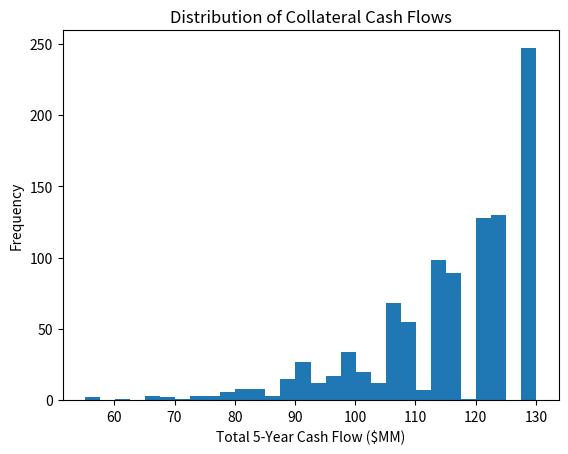
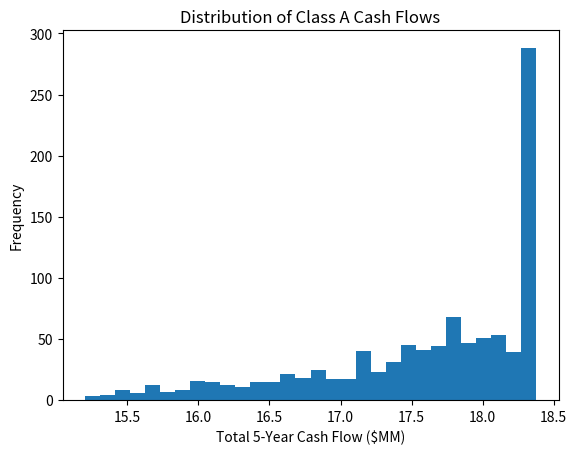
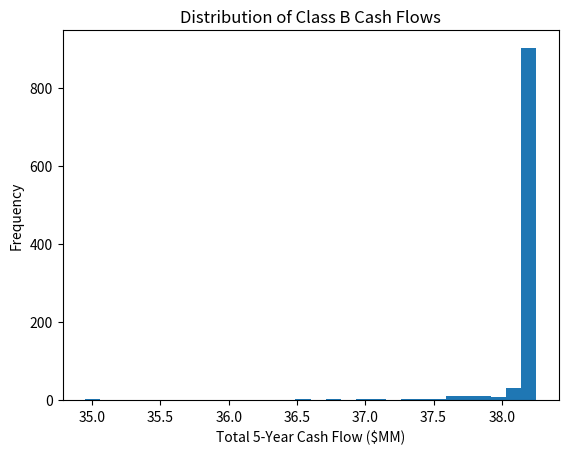
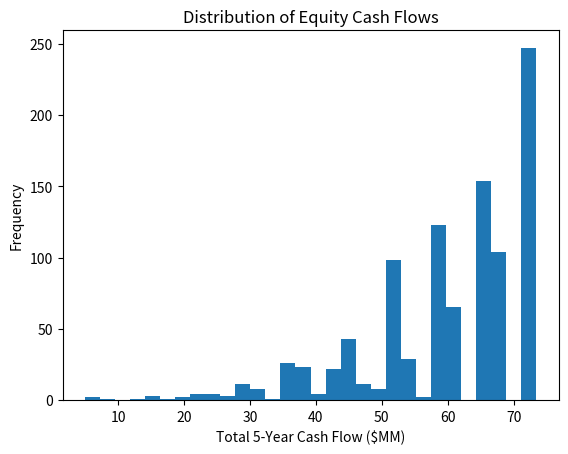
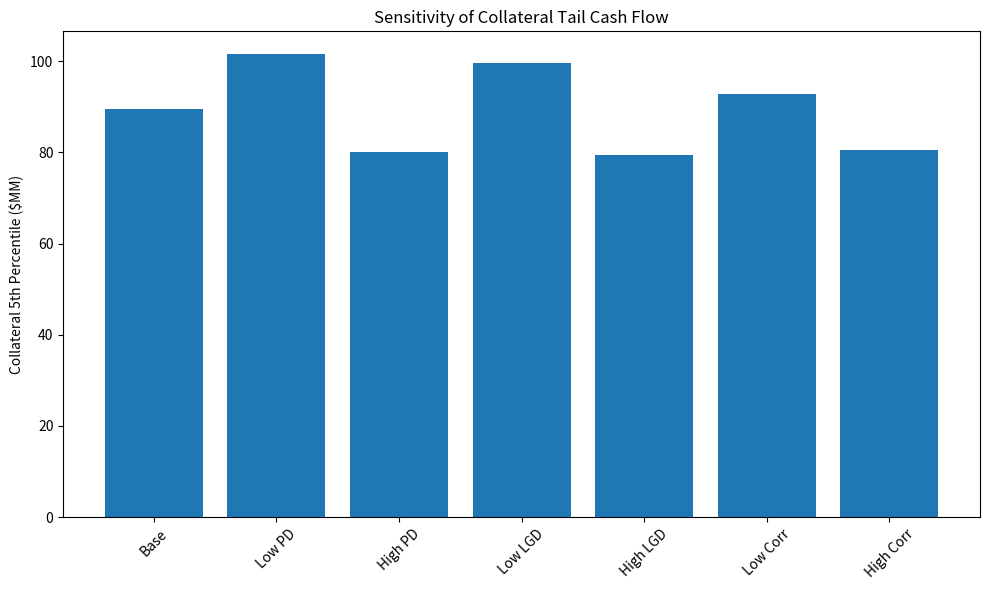
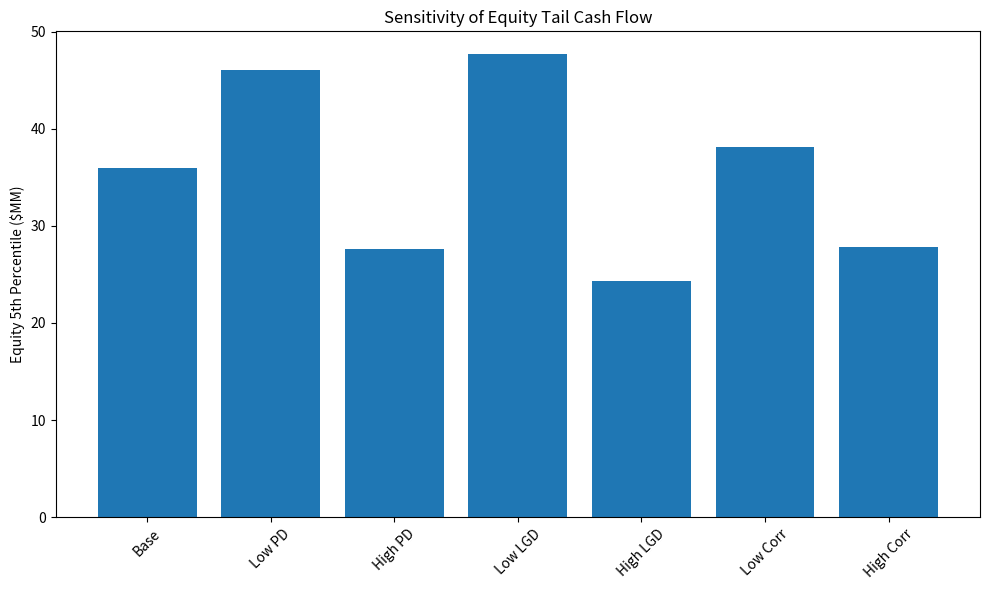
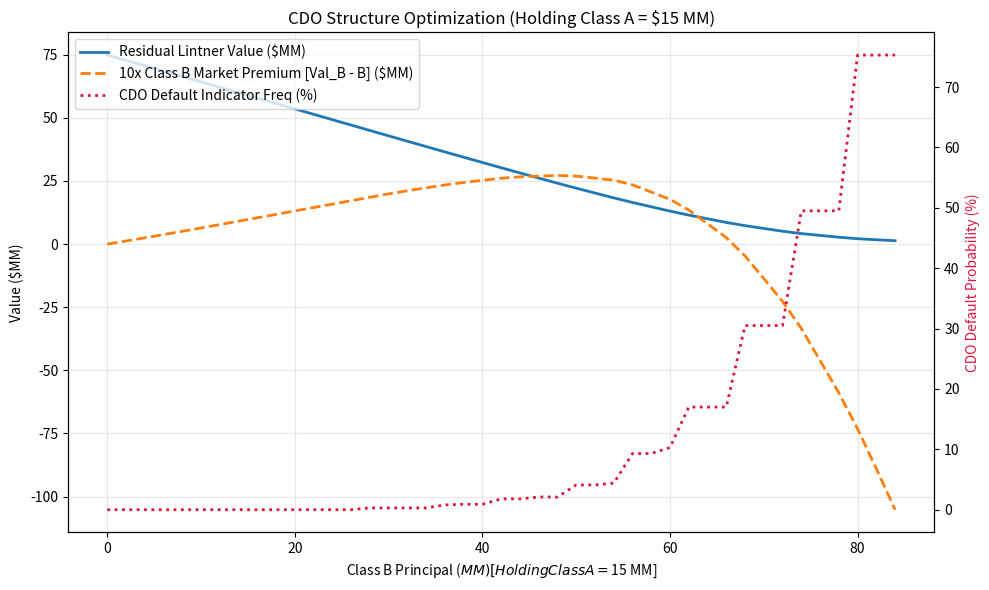

Here is the Python script that generated these plots, in order:
import os
import sys
import numpy as np
import pandas as pd
import matplotlib.pyplot as plt
from scipy.stats import norm

# Force the full table to print
pd.set_option('display.max_columns', None)
pd.set_option('display.width', 1000)

# -----------------------------
# Project Parameters
# -----------------------------

# Simulation Parameters
N_SIM = 1000
N_BONDS = 10

# Timing Parameters
YEARS = 5
QUARTERS_PER_YEAR = 4
N_QUARTERS = YEARS * QUARTERS_PER_YEAR

# Bond collateral characteristics
FACE_VALUE = 10_000_000
COUPON_RATE = 0.06

# Risk parameters
ANNUAL_DEFAULT_PROB = 0.04
LGD = 0.60
RECOVERY_RATE = 1 - LGD

# Correlation models how likely bonds are to default together
DEFAULT_CORRELATION = 0.20

# Part II Step 1 Parameters:
# Class A ($15 MM principal, target rate 4.5%)
CLASS_A_NOTIONAL = 15_000_000
CLASS_A_COUPON = 0.045

# Class B ($30 MM principal, target rate 5.5%)
CLASS_B_NOTIONAL = 30_000_000
CLASS_B_COUPON = 0.055

# Class C (Equity / Residual Tranche gets whatever is left over)
EQUITY_NOTIONAL = (N_BONDS * FACE_VALUE) - CLASS_A_NOTIONAL - CLASS_B_NOTIONAL

# Risk-free interest rate (4% p.a.)
RISK_FREE_RATE = 0.04

# For Reproducibility of random numbers
SEED = 123

# Pre-calculate quarterly coupon payments
quarterly_bond_coupon = FACE_VALUE * COUPON_RATE / QUARTERS_PER_YEAR

quarterly_A_coupon = (
    CLASS_A_NOTIONAL * CLASS_A_COUPON / QUARTERS_PER_YEAR
)

quarterly_B_coupon = (
    CLASS_B_NOTIONAL * CLASS_B_COUPON / QUARTERS_PER_YEAR
)

# print("Bond quarterly coupon:", quarterly_bond_coupon)
# print("Class A quarterly coupon:", quarterly_A_coupon)
# print("Class B quarterly coupon:", quarterly_B_coupon)

# -----------------------------
# Step 2: Correlation Matrix
# -----------------------------

# Create a 10x10 matrix where every pair of bonds has a 0.20 correlation
corr_matrix = np.full(
    (N_BONDS, N_BONDS),
    DEFAULT_CORRELATION
)

# A bond's correlation with itself is exactly 1.0
np.fill_diagonal(corr_matrix, 1.0)

# print("\nCorrelation matrix:")
# print(corr_matrix)

# Do Cholesky decomposition
cholesky_matrix = np.linalg.cholesky(corr_matrix)

# print("\nCholesky matrix:")
# print(cholesky_matrix)

# -----------------------------
# Step 3: Generate Random Normals (with Moment Matching for Part II Step 2)
# -----------------------------

np.random.seed(SEED)

# Generate 1,000 sets of 10 independent random numbers from a standard normal distribution
independent_normals_raw = np.random.normal(
    size=(N_SIM, N_BONDS)
)

# Part II Step 2: Match first and second moments (mean = 0, std = 1) of static random numbers
independent_normals = (
    independent_normals_raw - independent_normals_raw.mean(axis=0)
) / independent_normals_raw.std(axis=0, ddof=1)

# print("\nIndependent normals shape:")
# print(independent_normals.shape)

# Multiply the independent normals by the Cholesky matrix to get correlated matrix
correlated_normals = independent_normals @ cholesky_matrix.T

# Re-standardize correlated normals so each bond column has exact sample mean 0 and std 1
correlated_normals = (
    correlated_normals - correlated_normals.mean(axis=0)
) / correlated_normals.std(axis=0, ddof=1)

# print("\nCorrelated normals shape:")
# print(correlated_normals.shape)

# Verify that our simulated correlation matches our 20% target
sample_corr = np.corrcoef(
    correlated_normals,
    rowvar=False
)

# print("\nSample correlation matrix:")
# print(np.round(sample_corr, 2))

# -----------------------------
# Step 4: Convert Normal to Uniform
# -----------------------------

# Convert correlated normals to uniform probabilities from 0 to 1
uniforms = norm.cdf(correlated_normals)

# print("\nUniforms shape:")
# print(uniforms.shape)

# print("\nFirst simulation - uniform values:")
# print(uniforms[0])

# -----------------------------
# Step 5: Convert Uniforms to Default Times
# -----------------------------

# Use the inverse of the exponential distribution CDF to translate the
# uniform probabilities [0, 1] into an actual time-to-default in years.
default_times = (
    np.log(1 - uniforms)
    / np.log(1 - ANNUAL_DEFAULT_PROB)
)

# print("\nDefault times shape:")
# print(default_times.shape)

# print("\nFirst simulation - default times in years:")
# print(np.round(default_times[0], 2))

# -----------------------------
# Step 6: Convert Default Times to Default Quarters
# -----------------------------

# Multiply years by 4 and round up to find the exact quarter a bond defaults.
default_quarters = np.ceil(
    default_times * QUARTERS_PER_YEAR
).astype(int)

# print("\nFirst simulation - default quarters:")
# print(default_quarters[0])

# -----------------------------
# Step 7: Build Bond Cash Flows
# -----------------------------
recovery_amount = FACE_VALUE * RECOVERY_RATE

# 3D arrays to store cash flows: [Simulation Scenario, Bond Number, Quarter]
coupon_cash_flows = np.zeros(
    (N_SIM, N_BONDS, N_QUARTERS)
)

recovery_cash_flows = np.zeros(
    (N_SIM, N_BONDS, N_QUARTERS)
)

principal_cash_flows = np.zeros(
    (N_SIM, N_BONDS, N_QUARTERS)
)

for sim in range(N_SIM):

    for bond in range(N_BONDS):
        # If the bond defaults
        default_q = default_quarters[sim, bond]

        for q in range(1, N_QUARTERS + 1):

            # Bond defaults within the 5-year horizon
            if default_q <= N_QUARTERS:

                if q < default_q:
                    coupon_cash_flows[sim, bond, q - 1] = quarterly_bond_coupon

                elif q == default_q:
                    recovery_cash_flows[sim, bond, q - 1] = recovery_amount

            # Bond survives to maturity
            else:

                if q <= N_QUARTERS:
                    coupon_cash_flows[sim, bond, q - 1] = quarterly_bond_coupon

                if q == N_QUARTERS:
                    principal_cash_flows[sim, bond, q - 1] = FACE_VALUE

# Aggregate the cash flows from all 10 bonds for the whole pool
collateral_interest_cf = coupon_cash_flows.sum(axis=1)

collateral_recovery_cf = recovery_cash_flows.sum(axis=1)

collateral_principal_cf = principal_cash_flows.sum(axis=1)

# This is the total cash coming in to the CDO every quarter
total_collateral_cf = (
    collateral_interest_cf
    + collateral_recovery_cf
    + collateral_principal_cf
)

# print("\nCase 1 - Interest CF:")
# print(collateral_interest_cf[0])

# print("\nCase 1 - Recovery CF:")
# print(collateral_recovery_cf[0])

# print("\nCase 1 - Principal CF:")
# print(collateral_principal_cf[0])

# print("\nCase 1 - Total CF:")
# print(total_collateral_cf[0])

# -----------------------------
# Step 8: CDO Waterfall
# -----------------------------

# Initialize arrays to track what gets paid out to the tranches
class_A_interest_cf = np.zeros((N_SIM, N_QUARTERS))
class_B_interest_cf = np.zeros((N_SIM, N_QUARTERS))

class_A_principal_cf = np.zeros((N_SIM, N_QUARTERS))
class_B_principal_cf = np.zeros((N_SIM, N_QUARTERS))

equity_cf = np.zeros((N_SIM, N_QUARTERS))

# Track the remaining principal balance owed to Class A and B
class_A_balance = np.zeros((N_SIM, N_QUARTERS + 1))
class_B_balance = np.zeros((N_SIM, N_QUARTERS + 1))

# Set initial balances at Quarter 0
class_A_balance[:, 0] = CLASS_A_NOTIONAL
class_B_balance[:, 0] = CLASS_B_NOTIONAL

for sim in range(N_SIM):

    for q in range(N_QUARTERS):

        # Beginning-of-quarter balances
        A_bal = class_A_balance[sim, q]
        B_bal = class_B_balance[sim, q]

        # ---------------------------------
        # 1. Interest Waterfall for A and B
        # ---------------------------------

        available_interest = collateral_interest_cf[sim, q]

        A_interest_due = A_bal * CLASS_A_COUPON / QUARTERS_PER_YEAR
        B_interest_due = B_bal * CLASS_B_COUPON / QUARTERS_PER_YEAR

        A_interest_paid = min(
            available_interest,
            A_interest_due
        )

        remaining_interest = available_interest - A_interest_paid

        B_interest_paid = min(
            remaining_interest,
            B_interest_due
        )

        remaining_interest -= B_interest_paid

        # ----------------------------------
        # 2. Principal Waterfall for A and B
        # ----------------------------------

        available_principal = (
            collateral_recovery_cf[sim, q]
            + collateral_principal_cf[sim, q]
        )

        A_principal_paid = min(
            available_principal,
            A_bal
        )

        remaining_principal = (
            available_principal
            - A_principal_paid
        )

        B_principal_paid = min(
            remaining_principal,
            B_bal
        )

        remaining_principal -= B_principal_paid

        # -------------------------
        # 3. Equity Gets Residual
        # -------------------------

        equity_paid = (
            remaining_interest
            + remaining_principal
        )

        # Save cash flows
        class_A_interest_cf[sim, q] = A_interest_paid
        class_B_interest_cf[sim, q] = B_interest_paid

        class_A_principal_cf[sim, q] = A_principal_paid
        class_B_principal_cf[sim, q] = B_principal_paid

        equity_cf[sim, q] = equity_paid

        # Update balances
        class_A_balance[sim, q + 1] = (
            A_bal - A_principal_paid
        )

        class_B_balance[sim, q + 1] = (
            B_bal - B_principal_paid
        )

# Combine interest and principal for total tranche cash flows
class_A_total_cf = (
    class_A_interest_cf
    + class_A_principal_cf
)

class_B_total_cf = (
    class_B_interest_cf
    + class_B_principal_cf
)

# print("\nCase 1 - Class A Total CF:")
# print(class_A_total_cf[0])

# print("\nCase 1 - Class B Total CF:")
# print(class_B_total_cf[0])

# print("\nCase 1 - Equity CF:")
# print(equity_cf[0])

# print("\nCase 1 - Class A Balance:")
# print(class_A_balance[0])

# print("\nCase 1 - Class B Balance:")
# print(class_B_balance[0])

allocated_cf = (
    class_A_total_cf
    + class_B_total_cf
    + equity_cf
)

# print(
#     np.allclose(
#         allocated_cf,
#         total_collateral_cf
#     )
# )

bond_cash_flows = (
    coupon_cash_flows
    + recovery_cash_flows
    + principal_cash_flows
)

def view_case(case_num):
    """
    Display detailed cash flows for one simulation case.
    case_num: 1 to 1000
    """

    if case_num < 1 or case_num > N_SIM:
        raise ValueError("Case number must be between 1 and 1000.")

    idx = case_num - 1

    # -----------------------------
    # 1. Individual Bond Cash Flows
    # -----------------------------

    bond_df = pd.DataFrame(
        bond_cash_flows[idx].T,
        index=[f"Q{i}" for i in range(1, N_QUARTERS + 1)],
        columns=[f"Bond {i}" for i in range(1, N_BONDS + 1)]
    )

    print("\n" + "=" * 100)
    print(f"CASE {case_num}: INDIVIDUAL BOND CASH FLOWS")
    print("=" * 100)

    print(
        bond_df.map(
            lambda x: f"{x:,.0f}"
        )
    )

    # -----------------------------
    # 2. Collateral + CDO Waterfall
    # -----------------------------

    waterfall_df = pd.DataFrame(
        {
            "Collateral Interest": collateral_interest_cf[idx],
            "Recovery": collateral_recovery_cf[idx],
            "Principal": collateral_principal_cf[idx],
            "Total Collateral": total_collateral_cf[idx],
            "Class A": class_A_total_cf[idx],
            "Class B": class_B_total_cf[idx],
            "Equity": equity_cf[idx],
        },
        index=[f"Q{i}" for i in range(1, N_QUARTERS + 1)]
    )

    print("\n" + "=" * 100)
    print(f"CASE {case_num}: CDO WATERFALL")
    print("=" * 100)

    print(
        waterfall_df.map(
            lambda x: f"{x:,.0f}"
        )
    )

# -----------------------------
# Step 9: Statistical Analysis
# -----------------------------

total_cf_collateral = total_collateral_cf.sum(axis=1)
total_cf_A = class_A_total_cf.sum(axis=1)
total_cf_B = class_B_total_cf.sum(axis=1)
total_cf_equity = equity_cf.sum(axis=1)

results_df = pd.DataFrame({
    "Collateral": total_cf_collateral,
    "Class A": total_cf_A,
    "Class B": total_cf_B,
    "Equity": total_cf_equity
})

stats = results_df.describe(
    percentiles=[0.01, 0.05, 0.25, 0.50, 0.75, 0.95, 0.99]
).T

print("\n" + "=" * 100)
print("TASK 3: TOTAL 5-YEAR CASH FLOW STATISTICS ($MM)")
print("=" * 100)

stats_display = stats.copy()

for col in stats_display.columns:
    if col != "count":
        stats_display[col] = stats_display[col] / 1_000_000

print(stats_display.round(2))

# -----------------------------
# True Payment Shortfall Analysis
# -----------------------------

# Interest due each quarter based on beginning balance
A_interest_due = (
    class_A_balance[:, :-1]
    * CLASS_A_COUPON
    / QUARTERS_PER_YEAR
)

B_interest_due = (
    class_B_balance[:, :-1]
    * CLASS_B_COUPON
    / QUARTERS_PER_YEAR
)

# Unpaid interest
A_interest_shortfall = np.maximum(
    A_interest_due - class_A_interest_cf,
    0
)

B_interest_shortfall = np.maximum(
    B_interest_due - class_B_interest_cf,
    0
)

# Probability that any interest payment is missed
prob_A_interest_shortfall = np.mean(
    A_interest_shortfall.sum(axis=1) > 1e-6
)

prob_B_interest_shortfall = np.mean(
    B_interest_shortfall.sum(axis=1) > 1e-6
)

# Principal still unpaid after Q20
prob_A_principal_shortfall = np.mean(
    class_A_balance[:, -1] > 1e-6
)

prob_B_principal_shortfall = np.mean(
    class_B_balance[:, -1] > 1e-6
)

print("\nTrue Payment Shortfall Probabilities")
print("------------------------------------")
print(
    f"Class A interest shortfall: "
    f"{prob_A_interest_shortfall:.2%}"
)
print(
    f"Class B interest shortfall: "
    f"{prob_B_interest_shortfall:.2%}"
)
print(
    f"Class A principal shortfall: "
    f"{prob_A_principal_shortfall:.2%}"
)
print(
    f"Class B principal shortfall: "
    f"{prob_B_principal_shortfall:.2%}"
)

# -----------------------------
# Step 10: Probability Distributions
# -----------------------------
os.makedirs("distributions", exist_ok=True)

plt.figure()

plt.hist(
    total_cf_collateral / 1_000_000,
    bins=30
)

plt.xlabel("Total 5-Year Cash Flow ($MM)")
plt.ylabel("Frequency")
plt.title("Distribution of Collateral Cash Flows")
plt.savefig("distributions/collateral_distribution.png", dpi=300, bbox_inches="tight")
plt.close()

plt.figure()

plt.hist(
    total_cf_A / 1_000_000,
    bins=30
)

plt.xlabel("Total 5-Year Cash Flow ($MM)")
plt.ylabel("Frequency")
plt.title("Distribution of Class A Cash Flows")
plt.savefig("distributions/class_A_distribution.png", dpi=300, bbox_inches="tight")
plt.close()

plt.figure()

plt.hist(
    total_cf_B / 1_000_000,
    bins=30
)

plt.xlabel("Total 5-Year Cash Flow ($MM)")
plt.ylabel("Frequency")
plt.title("Distribution of Class B Cash Flows")
plt.savefig("distributions/class_B_distribution.png", dpi=300, bbox_inches="tight")
plt.close()

plt.figure()

plt.hist(
    total_cf_equity / 1_000_000,
    bins=30
)

plt.xlabel("Total 5-Year Cash Flow ($MM)")
plt.ylabel("Frequency")
plt.title("Distribution of Equity Cash Flows")
plt.savefig("distributions/equity_distribution.png", dpi=300, bbox_inches="tight")
plt.close()

# -----------------------------
# Step 11: Sensitivity Analysis
# -----------------------------

def run_scenario(pd_annual, lgd, rho, seed=123):

    np.random.seed(seed)

    recovery_rate = 1 - lgd
    recovery_amount = FACE_VALUE * recovery_rate

    # Correlation matrix
    corr_matrix = np.full((N_BONDS, N_BONDS), rho)
    np.fill_diagonal(corr_matrix, 1.0)

    L = np.linalg.cholesky(corr_matrix)

    # Independent normals -> moment-matched -> correlated normals
    independent_normals_s = np.random.normal(
        size=(N_SIM, N_BONDS)
    )
    independent_normals_s = (
        independent_normals_s - independent_normals_s.mean(axis=0)
    ) / independent_normals_s.std(axis=0, ddof=1)

    correlated_normals_s = independent_normals_s @ L.T
    correlated_normals_s = (
        correlated_normals_s - correlated_normals_s.mean(axis=0)
    ) / correlated_normals_s.std(axis=0, ddof=1)

    # Normal -> Uniform
    uniforms_s = norm.cdf(correlated_normals_s)

    # Uniform -> default time
    default_times_s = (
        np.log(1 - uniforms_s)
        / np.log(1 - pd_annual)
    )

    default_quarters_s = np.ceil(
        default_times_s * QUARTERS_PER_YEAR
    ).astype(int)

    # Bond cash-flow components
    coupon_cf = np.zeros(
        (N_SIM, N_BONDS, N_QUARTERS)
    )

    recovery_cf = np.zeros(
        (N_SIM, N_BONDS, N_QUARTERS)
    )

    principal_cf = np.zeros(
        (N_SIM, N_BONDS, N_QUARTERS)
    )

    for sim in range(N_SIM):
        for bond in range(N_BONDS):

            dq = default_quarters_s[sim, bond]

            for q in range(1, N_QUARTERS + 1):

                if dq <= N_QUARTERS:

                    if q < dq:
                        coupon_cf[sim, bond, q - 1] = quarterly_bond_coupon

                    elif q == dq:
                        recovery_cf[sim, bond, q - 1] = recovery_amount

                else:

                    coupon_cf[sim, bond, q - 1] = quarterly_bond_coupon

                    if q == N_QUARTERS:
                        principal_cf[sim, bond, q - 1] = FACE_VALUE

    # Aggregate collateral cash flows
    collateral_interest = coupon_cf.sum(axis=1)
    collateral_recovery = recovery_cf.sum(axis=1)
    collateral_principal = principal_cf.sum(axis=1)

    collateral_total = (
        collateral_interest
        + collateral_recovery
        + collateral_principal
    )

    # Waterfall arrays
    class_A_interest_cf_s = np.zeros((N_SIM, N_QUARTERS))
    class_B_interest_cf_s = np.zeros((N_SIM, N_QUARTERS))

    class_A_principal_cf_s = np.zeros((N_SIM, N_QUARTERS))
    class_B_principal_cf_s = np.zeros((N_SIM, N_QUARTERS))

    equity_cf_s = np.zeros((N_SIM, N_QUARTERS))

    class_A_balance_s = np.zeros((N_SIM, N_QUARTERS + 1))
    class_B_balance_s = np.zeros((N_SIM, N_QUARTERS + 1))

    class_A_balance_s[:, 0] = CLASS_A_NOTIONAL
    class_B_balance_s[:, 0] = CLASS_B_NOTIONAL

    # Waterfall
    for sim in range(N_SIM):

        for q in range(N_QUARTERS):

            A_bal = class_A_balance_s[sim, q]
            B_bal = class_B_balance_s[sim, q]

            # Interest waterfall
            available_interest = collateral_interest[sim, q]

            A_interest_due = (
                A_bal * CLASS_A_COUPON / QUARTERS_PER_YEAR
            )

            B_interest_due = (
                B_bal * CLASS_B_COUPON / QUARTERS_PER_YEAR
            )

            A_interest_paid = min(
                available_interest,
                A_interest_due
            )

            remaining_interest = (
                available_interest
                - A_interest_paid
            )

            B_interest_paid = min(
                remaining_interest,
                B_interest_due
            )

            remaining_interest -= B_interest_paid

            # Principal waterfall
            available_principal = (
                collateral_recovery[sim, q]
                + collateral_principal[sim, q]
            )

            A_principal_paid = min(
                available_principal,
                A_bal
            )

            remaining_principal = (
                available_principal
                - A_principal_paid
            )

            B_principal_paid = min(
                remaining_principal,
                B_bal
            )

            remaining_principal -= B_principal_paid

            # Equity residual
            equity_paid = (
                remaining_interest
                + remaining_principal
            )

            class_A_interest_cf_s[sim, q] = A_interest_paid
            class_B_interest_cf_s[sim, q] = B_interest_paid

            class_A_principal_cf_s[sim, q] = A_principal_paid
            class_B_principal_cf_s[sim, q] = B_principal_paid

            equity_cf_s[sim, q] = equity_paid

            class_A_balance_s[sim, q + 1] = (
                A_bal - A_principal_paid
            )

            class_B_balance_s[sim, q + 1] = (
                B_bal - B_principal_paid
            )

    class_A_total_cf_s = (
        class_A_interest_cf_s
        + class_A_principal_cf_s
    )

    class_B_total_cf_s = (
        class_B_interest_cf_s
        + class_B_principal_cf_s
    )

    total_collateral_s = collateral_total.sum(axis=1)
    total_A_s = class_A_total_cf_s.sum(axis=1)
    total_B_s = class_B_total_cf_s.sum(axis=1)
    total_equity_s = equity_cf_s.sum(axis=1)

    return {
        "Collateral": total_collateral_s,
        "Class A": total_A_s,
        "Class B": total_B_s,
        "Equity": total_equity_s
    }


scenarios = {
    "Base": (0.04, 0.60, 0.20),
    "Low PD": (0.02, 0.60, 0.20),
    "High PD": (0.06, 0.60, 0.20),
    "Low LGD": (0.04, 0.40, 0.20),
    "High LGD": (0.04, 0.80, 0.20),
    "Low Corr": (0.04, 0.60, 0.10),
    "High Corr": (0.04, 0.60, 0.40),
}

sensitivity_rows = []

for name, (pd_val, lgd_val, rho_val) in scenarios.items():

    result = run_scenario(
        pd_annual=pd_val,
        lgd=lgd_val,
        rho=rho_val
    )

    sensitivity_rows.append({
        "Scenario": name,

        "Collateral Mean": result["Collateral"].mean() / 1_000_000,
        "Collateral Std": result["Collateral"].std() / 1_000_000,
        "Collateral 5%": np.percentile(result["Collateral"], 5) / 1_000_000,

        "Class A Mean": result["Class A"].mean() / 1_000_000,

        "Class B Mean": result["Class B"].mean() / 1_000_000,

        "Equity Mean": result["Equity"].mean() / 1_000_000,
        "Equity Std": result["Equity"].std() / 1_000_000,
        "Equity 5%": np.percentile(result["Equity"], 5) / 1_000_000,
    })

sensitivity_df = pd.DataFrame(sensitivity_rows)

print("\n" + "=" * 100)
print("SENSITIVITY ANALYSIS ($MM)")
print("=" * 100)

print(sensitivity_df.round(2))

os.makedirs("sensitivity", exist_ok=True)
sensitivity_df.to_csv(
    "sensitivity/sensitivity_analysis.csv",
    index=False
)

# -----------------------------
# Step 12: Sensitivity Charts
# -----------------------------

plt.figure(figsize=(10, 6))

plt.bar(
    sensitivity_df["Scenario"],
    sensitivity_df["Collateral 5%"]
)

plt.ylabel("Collateral 5th Percentile ($MM)")
plt.title("Sensitivity of Collateral Tail Cash Flow")

plt.xticks(rotation=45)

plt.tight_layout()

plt.savefig(
    "sensitivity/sensitivity_collateral_5pct.png",
    dpi=300,
    bbox_inches="tight"
)

plt.close()

plt.figure(figsize=(10, 6))

plt.bar(
    sensitivity_df["Scenario"],
    sensitivity_df["Equity 5%"]
)

plt.ylabel("Equity 5th Percentile ($MM)")
plt.title("Sensitivity of Equity Tail Cash Flow")

plt.xticks(rotation=45)

plt.tight_layout()

plt.savefig(
    "sensitivity/sensitivity_equity_5pct.png",
    dpi=300,
    bbox_inches="tight"
)

plt.close()


# ==============================================================================
# PART II: CDO VALUATION USING THE LINTNER MODEL
# ==============================================================================

# ------------------------------------------------------------------------------
# Step 13 (Part II Steps 1-3): Scheduled Waterfall, Risk-Free PVs, Covariance
# Matrix of Tranche Cash Flows, and Scenario Default Indicators
# ------------------------------------------------------------------------------

quarters_idx = np.arange(1, N_QUARTERS + 1)
quarterly_rf = RISK_FREE_RATE / QUARTERS_PER_YEAR
rf_discount_factors = 1.0 / ((1.0 + quarterly_rf) ** quarters_idx)

# 1. Scheduled (Zero-Default) Cash Flows for Collateral and Tranches
scheduled_collateral_cf = np.full(N_QUARTERS, N_BONDS * quarterly_bond_coupon)
scheduled_collateral_cf[-1] += N_BONDS * FACE_VALUE

scheduled_A_cf = np.full(N_QUARTERS, quarterly_A_coupon)
scheduled_A_cf[-1] += CLASS_A_NOTIONAL

scheduled_B_cf = np.full(N_QUARTERS, quarterly_B_coupon)
scheduled_B_cf[-1] += CLASS_B_NOTIONAL

scheduled_equity_cf = scheduled_collateral_cf - scheduled_A_cf - scheduled_B_cf

scheduled_waterfall_df = pd.DataFrame(
    {
        "Scheduled Collateral ($MM)": scheduled_collateral_cf / 1_000_000,
        "Scheduled Class A ($MM)": scheduled_A_cf / 1_000_000,
        "Scheduled Class B ($MM)": scheduled_B_cf / 1_000_000,
        "Scheduled Residual ($MM)": scheduled_equity_cf / 1_000_000,
        "RF Discount Factor": rf_discount_factors,
    },
    index=[f"Q{i}" for i in range(1, N_QUARTERS + 1)],
)

print("\n" + "=" * 100)
print("PART II - STEP 1: SCHEDULED WATERFALL CASH FLOWS ($MM)")
print("=" * 100)
print(scheduled_waterfall_df.round(4))

# 2. Verify Moment Matching on the 1,000 Static Random Number Simulations
print("\n" + "=" * 100)
print("PART II - STEP 2: MOMENT-MATCHED STATIC NORMAL VERIFICATION (1,000 SIMS)")
print("=" * 100)
moment_check_df = pd.DataFrame(
    {
        "Raw Mean": independent_normals_raw.mean(axis=0),
        "Raw Std": independent_normals_raw.std(axis=0, ddof=1),
        "Moment-Matched Mean": independent_normals.mean(axis=0),
        "Moment-Matched Std": independent_normals.std(axis=0, ddof=1),
        "Correlated Normal Mean": correlated_normals.mean(axis=0),
        "Correlated Normal Std": correlated_normals.std(axis=0, ddof=1),
    },
    index=[f"Bond {i}" for i in range(1, N_BONDS + 1)],
)
print(moment_check_df.round(6))

# 3. Compute PV of each tranche in each scenario at the risk-free rate (4% p.a.)
pv_collateral_rf = total_collateral_cf @ rf_discount_factors
pv_A_rf = class_A_total_cf @ rf_discount_factors
pv_B_rf = class_B_total_cf @ rf_discount_factors
pv_equity_rf = equity_cf @ rf_discount_factors

# Default indicators per scenario:
# A tranche defaults in scenario s if it has any unpaid interest or unpaid ending principal
# (equivalently, its realized PV discounted at its target rate is strictly below par).
default_indicator_A = (
    (A_interest_shortfall.sum(axis=1) > 1e-6)
    | (class_A_balance[:, -1] > 1e-6)
).astype(int)

default_indicator_B = (
    (B_interest_shortfall.sum(axis=1) > 1e-6)
    | (class_B_balance[:, -1] > 1e-6)
).astype(int)

default_indicator_any = np.maximum(default_indicator_A, default_indicator_B)

# 3x3 Covariance Matrix of the three tranches' risk-free PVs
tranche_pv_matrix = np.vstack([pv_A_rf, pv_B_rf, pv_equity_rf])
cov_matrix_tranches = np.cov(tranche_pv_matrix, ddof=1)
corr_matrix_tranches = np.corrcoef(tranche_pv_matrix)

cov_df = pd.DataFrame(
    cov_matrix_tranches / 1e12,
    index=["Class A", "Class B", "Residual (Equity)"],
    columns=["Class A", "Class B", "Residual (Equity)"],
)

corr_df = pd.DataFrame(
    corr_matrix_tranches,
    index=["Class A", "Class B", "Residual (Equity)"],
    columns=["Class A", "Class B", "Residual (Equity)"],
)

print("\n" + "=" * 100)
print("PART II - STEP 3: RISK-FREE PVs, COVARIANCE MATRIX ($MM^2), & DEFAULT INDICATORS")
print("=" * 100)

pv_summary_df = pd.DataFrame(
    {
        "Notional ($MM)": [
            CLASS_A_NOTIONAL / 1e6,
            CLASS_B_NOTIONAL / 1e6,
            EQUITY_NOTIONAL / 1e6,
            (N_BONDS * FACE_VALUE) / 1e6,
        ],
        "Scheduled PV at RF ($MM)": [
            (scheduled_A_cf @ rf_discount_factors) / 1e6,
            (scheduled_B_cf @ rf_discount_factors) / 1e6,
            (scheduled_equity_cf @ rf_discount_factors) / 1e6,
            (scheduled_collateral_cf @ rf_discount_factors) / 1e6,
        ],
        "Mean Simulated PV at RF ($MM)": [
            pv_A_rf.mean() / 1e6,
            pv_B_rf.mean() / 1e6,
            pv_equity_rf.mean() / 1e6,
            pv_collateral_rf.mean() / 1e6,
        ],
        "Std Dev of PV ($MM)": [
            pv_A_rf.std(ddof=1) / 1e6,
            pv_B_rf.std(ddof=1) / 1e6,
            pv_equity_rf.std(ddof=1) / 1e6,
            pv_collateral_rf.std(ddof=1) / 1e6,
        ],
        "Default Indicator Freq (%)": [
            default_indicator_A.mean() * 100,
            default_indicator_B.mean() * 100,
            np.nan,
            default_indicator_any.mean() * 100,
        ],
    },
    index=["Class A", "Class B", "Residual (Equity)", "Total Collateral Pool"],
)
print(pv_summary_df.round(4))

print("\nCovariance Matrix of Tranche PVs at Risk-Free Rate ($MM^2):")
print(cov_df.round(6))

print("\nCorrelation Matrix of Tranche PVs at Risk-Free Rate:")
print(corr_df.round(4))


# ------------------------------------------------------------------------------
# Step 14 (Part II Steps 4-5): Implicit Cost of Risk, Cost per Unit Risk, and
# Lintner Tranche Valuation
# ------------------------------------------------------------------------------
# Note on Bond Valuation & Parameter Assumption (per Professor's PS):
# - With the Part I collateral parameters (6.0% coupon, 4.0% annual default prob,
#   60% LGD), the expected net return (~3.6%) is below the 4.0% risk-free rate,
#   so the mean risk-free PV of the 10 bonds is $97.69 MM (< $100.00 MM par).
# - Method A (Original 6% Bond Coupon): Value the 10 bonds by discounting their
#   expected cash flows at the 6.0% risky market yield ($89.97 MM total, or
#   $8.997 MM per bond). Then Implicit Cost of Risk = $97.69 MM - $89.97 MM = $7.72 MM.
# - Method B (Adjusted 8% Bond Coupon at $100 MM Par): If the 10 bonds are priced
#   at Par ($100.00 MM) in the market, raising the collateral bond coupon from 6.0%
#   to 8.0% gives a mean risk-free PV of $105.82 MM (> $100.00 MM Par), yielding
#   a positive Implicit Cost of Risk = $105.82 MM - $100.00 MM = $5.82 MM.

quarterly_bond_yield = COUPON_RATE / QUARTERS_PER_YEAR
bond_yield_discount_factors = 1.0 / ((1.0 + quarterly_bond_yield) ** quarters_idx)
bond_market_valuation_6pct = (total_collateral_cf @ bond_yield_discount_factors).mean()

implicit_cost_of_risk = pv_collateral_rf.mean() - bond_market_valuation_6pct

# Pool variance and standard deviation from the 3x3 tranche covariance matrix
pool_variance = cov_matrix_tranches.sum()
pool_std_dev = np.sqrt(pool_variance)

# Each tranche's covariance with the total pool (row sum of the 3x3 covariance matrix)
cov_with_pool = cov_matrix_tranches.sum(axis=1)
marginal_std_risk = cov_with_pool / pool_std_dev

# Cost per unit of risk (both in variance units and standard deviation units)
cost_per_unit_variance_risk = implicit_cost_of_risk / pool_variance
cost_per_unit_std_risk = implicit_cost_of_risk / pool_std_dev

# Lintner valuation of each tranche: V_i = E[PV_i(rf)] - lambda * Risk_i
lintner_risk_discount = cost_per_unit_variance_risk * cov_with_pool
lintner_values = np.array([pv_A_rf.mean(), pv_B_rf.mean(), pv_equity_rf.mean()]) - lintner_risk_discount

print("\n" + "=" * 100)
print("PART II - STEP 4: IMPLICIT COST OF RISK & COST PER UNIT RISK")
print("=" * 100)
print(f"Expected Collateral PV at 4.0% Risk-Free Rate : ${pv_collateral_rf.mean() / 1e6:,.4f} MM")
print(f"Market Valuation of 10 Bonds (at 6.0% Yield)  : ${bond_market_valuation_6pct / 1e6:,.4f} MM")
print(f"Implicit Cost of Risk (Total Risk Discount)   : ${implicit_cost_of_risk / 1e6:,.4f} MM")
print(f"Total Pool Variance (Sum of 3x3 Cov Matrix)   : {pool_variance / 1e12:,.4f} ($MM^2)")
print(f"Total Pool Standard Deviation (Sigma_Pool)    : ${pool_std_dev / 1e6:,.4f} MM")
print(f"Cost per Unit of Std Dev Risk (Lambda_Std)    : {cost_per_unit_std_risk:,.6f} ($ per $ of Std Risk)")
print(f"Cost per Unit of Variance Risk (Lambda_Var)   : {cost_per_unit_variance_risk * 1e6:,.6f} ($ per $MM^2 of Var)")

lintner_table_df = pd.DataFrame(
    {
        "Notional ($MM)": [
            CLASS_A_NOTIONAL / 1e6,
            CLASS_B_NOTIONAL / 1e6,
            EQUITY_NOTIONAL / 1e6,
            (N_BONDS * FACE_VALUE) / 1e6,
        ],
        "Target Rate (%)": [
            CLASS_A_COUPON * 100,
            CLASS_B_COUPON * 100,
            np.nan,
            COUPON_RATE * 100,
        ],
        "E[PV] at 4% RF ($MM)": [
            pv_A_rf.mean() / 1e6,
            pv_B_rf.mean() / 1e6,
            pv_equity_rf.mean() / 1e6,
            pv_collateral_rf.mean() / 1e6,
        ],
        "Cov with Pool ($MM^2)": [
            cov_with_pool[0] / 1e12,
            cov_with_pool[1] / 1e12,
            cov_with_pool[2] / 1e12,
            pool_variance / 1e12,
        ],
        "Risk Contrib Sigma_i ($MM)": [
            marginal_std_risk[0] / 1e6,
            marginal_std_risk[1] / 1e6,
            marginal_std_risk[2] / 1e6,
            pool_std_dev / 1e6,
        ],
        "Risk Charge ($MM)": [
            lintner_risk_discount[0] / 1e6,
            lintner_risk_discount[1] / 1e6,
            lintner_risk_discount[2] / 1e6,
            implicit_cost_of_risk / 1e6,
        ],
        "Lintner Value ($MM)": [
            lintner_values[0] / 1e6,
            lintner_values[1] / 1e6,
            lintner_values[2] / 1e6,
            lintner_values.sum() / 1e6,
        ],
        "Value / Par (%)": [
            (lintner_values[0] / CLASS_A_NOTIONAL) * 100,
            (lintner_values[1] / CLASS_B_NOTIONAL) * 100,
            (lintner_values[2] / EQUITY_NOTIONAL) * 100,
            (lintner_values.sum() / (N_BONDS * FACE_VALUE)) * 100,
        ],
    },
    index=["Class A", "Class B", "Residual (Equity)", "Total CDO"],
)

print("\n" + "=" * 100)
print("PART II - STEP 5: LINTNER TRANCHE VALUATION TABLE (BASE 6.0% BOND COUPON)")
print("=" * 100)
print(lintner_table_df.round(4))


# ------------------------------------------------------------------------------
# Helper Function for Arbitrary Structure & Collateral Coupon (Used for Par
# Calibration Check and Step 6 Structure Optimization)
# ------------------------------------------------------------------------------

def evaluate_cdo_structure(
    class_a_notional=15_000_000,
    class_a_coupon=0.045,
    class_b_notional=30_000_000,
    class_b_coupon=0.055,
    bond_coupon_rate=COUPON_RATE,
    bond_valuation_mode="yield",
):
    """
    Run the waterfall and Lintner valuation for a given CDO tranche structure.
    bond_valuation_mode:
      - 'yield': values the 10 collateral bonds at their coupon discount rate (6%)
      - 'par'  : values the 10 collateral bonds at Par ($100 MM)
    """
    scale = bond_coupon_rate / COUPON_RATE
    coll_int = collateral_interest_cf * scale
    tot_coll = coll_int + collateral_recovery_cf + collateral_principal_cf

    A_int = np.zeros((N_SIM, N_QUARTERS))
    B_int = np.zeros((N_SIM, N_QUARTERS))
    A_prin = np.zeros((N_SIM, N_QUARTERS))
    B_prin = np.zeros((N_SIM, N_QUARTERS))
    eq_cf = np.zeros((N_SIM, N_QUARTERS))

    A_bal_arr = np.zeros((N_SIM, N_QUARTERS + 1))
    B_bal_arr = np.zeros((N_SIM, N_QUARTERS + 1))
    A_bal_arr[:, 0] = class_a_notional
    B_bal_arr[:, 0] = class_b_notional

    for sim in range(N_SIM):
        for q in range(N_QUARTERS):
            ab = A_bal_arr[sim, q]
            bb = B_bal_arr[sim, q]

            avail_i = coll_int[sim, q]
            ai_due = ab * class_a_coupon / QUARTERS_PER_YEAR
            bi_due = bb * class_b_coupon / QUARTERS_PER_YEAR

            ai_paid = min(avail_i, ai_due)
            rem_i = avail_i - ai_paid
            bi_paid = min(rem_i, bi_due)
            rem_i -= bi_paid

            avail_p = collateral_recovery_cf[sim, q] + collateral_principal_cf[sim, q]
            ap_paid = min(avail_p, ab)
            rem_p = avail_p - ap_paid
            bp_paid = min(rem_p, bb)
            rem_p -= bp_paid

            eq_cf[sim, q] = rem_i + rem_p
            A_int[sim, q] = ai_paid
            B_int[sim, q] = bi_paid
            A_prin[sim, q] = ap_paid
            B_prin[sim, q] = bp_paid

            A_bal_arr[sim, q + 1] = ab - ap_paid
            B_bal_arr[sim, q + 1] = bb - bp_paid

    A_cf_tot = A_int + A_prin
    B_cf_tot = B_int + B_prin

    A_due_mat = A_bal_arr[:, :-1] * class_a_coupon / QUARTERS_PER_YEAR
    B_due_mat = B_bal_arr[:, :-1] * class_b_coupon / QUARTERS_PER_YEAR

    def_A = ((A_due_mat - A_int).sum(axis=1) > 1e-6) | (A_bal_arr[:, -1] > 1e-6)
    def_B = ((B_due_mat - B_int).sum(axis=1) > 1e-6) | (B_bal_arr[:, -1] > 1e-6)
    def_any = def_A | def_B

    pv_coll = tot_coll @ rf_discount_factors
    pv_A = A_cf_tot @ rf_discount_factors
    pv_B = B_cf_tot @ rf_discount_factors
    pv_E = eq_cf @ rf_discount_factors

    if bond_valuation_mode == "par":
        v_pool = float(N_BONDS * FACE_VALUE)
    else:
        df_y = 1.0 / ((1.0 + bond_coupon_rate / QUARTERS_PER_YEAR) ** quarters_idx)
        v_pool = float((tot_coll @ df_y).mean())

    imp_cost = float(pv_coll.mean() - v_pool)
    cov_mat = np.cov(np.vstack([pv_A, pv_B, pv_E]), ddof=1)
    var_p = float(cov_mat.sum())
    std_p = float(np.sqrt(var_p))
    cov_p = cov_mat.sum(axis=1)
    lam_var = imp_cost / var_p

    val_A = float(pv_A.mean() - lam_var * cov_p[0])
    val_B = float(pv_B.mean() - lam_var * cov_p[1])
    val_E = float(pv_E.mean() - lam_var * cov_p[2])
    eq_notional = (N_BONDS * FACE_VALUE) - class_a_notional - class_b_notional

    return {
        "A_Notional": class_a_notional,
        "B_Notional": class_b_notional,
        "E_Notional": eq_notional,
        "E[PV_Pool]": float(pv_coll.mean()),
        "V_Pool": v_pool,
        "Implicit_Cost": imp_cost,
        "Pool_Std": std_p,
        "Lambda_Std": imp_cost / std_p,
        "E[PV_A]": float(pv_A.mean()),
        "E[PV_B]": float(pv_B.mean()),
        "E[PV_E]": float(pv_E.mean()),
        "Cov_A": float(cov_p[0]),
        "Cov_B": float(cov_p[1]),
        "Cov_E": float(cov_p[2]),
        "Val_A": val_A,
        "Val_B": val_B,
        "Val_E": val_E,
        "Def_Prob_A": float(def_A.mean()),
        "Def_Prob_B": float(def_B.mean()),
        "Def_Prob_Any": float(def_any.mean()),
    }


# Also display the Par-Calibrated Case (8.0% Bond Coupon, Bonds Valued at $100 MM Par)
par_case = evaluate_cdo_structure(
    class_a_notional=CLASS_A_NOTIONAL,
    class_a_coupon=CLASS_A_COUPON,
    class_b_notional=CLASS_B_NOTIONAL,
    class_b_coupon=CLASS_B_COUPON,
    bond_coupon_rate=0.08,
    bond_valuation_mode="par",
)

print("\n" + "=" * 100)
print("ALTERNATIVE PARAMETER CHECK (PER PS): 8.0% BOND COUPON WITH BONDS PRICED AT $100 MM PAR")
print("=" * 100)
print(
    f"Expected Pool PV at 4% RF: ${par_case['E[PV_Pool]']/1e6:.4f} MM | "
    f"Par Valuation: ${par_case['V_Pool']/1e6:.4f} MM | "
    f"Implicit Cost of Risk: ${par_case['Implicit_Cost']/1e6:.4f} MM | "
    f"Lambda_Std: {par_case['Lambda_Std']:.6f}"
)
par_table_df = pd.DataFrame(
    {
        "Notional ($MM)": [15.0, 30.0, 55.0, 100.0],
        "E[PV] at 4% RF ($MM)": [
            par_case["E[PV_A]"] / 1e6,
            par_case["E[PV_B]"] / 1e6,
            par_case["E[PV_E]"] / 1e6,
            par_case["E[PV_Pool]"] / 1e6,
        ],
        "Risk Charge ($MM)": [
            (par_case["E[PV_A]"] - par_case["Val_A"]) / 1e6,
            (par_case["E[PV_B]"] - par_case["Val_B"]) / 1e6,
            (par_case["E[PV_E]"] - par_case["Val_E"]) / 1e6,
            par_case["Implicit_Cost"] / 1e6,
        ],
        "Lintner Value ($MM)": [
            par_case["Val_A"] / 1e6,
            par_case["Val_B"] / 1e6,
            par_case["Val_E"] / 1e6,
            (par_case["Val_A"] + par_case["Val_B"] + par_case["Val_E"]) / 1e6,
        ],
        "Value / Par (%)": [
            (par_case["Val_A"] / 15e6) * 100,
            (par_case["Val_B"] / 30e6) * 100,
            (par_case["Val_E"] / 55e6) * 100,
            100.0,
        ],
    },
    index=["Class A", "Class B", "Residual (Equity)", "Total CDO"],
)
print(par_table_df.round(4))


# ------------------------------------------------------------------------------
# Step 15 (Part II Step 6 - BONUS): Optimize the Structure Holding Tranche A
# Principal at $15 MM
# ------------------------------------------------------------------------------

opt_rows = []
for b_mm in range(0, 85, 2):
    b_not = b_mm * 1_000_000
    res_base = evaluate_cdo_structure(
        class_a_notional=15_000_000,
        class_a_coupon=CLASS_A_COUPON,
        class_b_notional=b_not,
        class_b_coupon=CLASS_B_COUPON,
        bond_coupon_rate=COUPON_RATE,
        bond_valuation_mode="yield",
    )
    res_par = evaluate_cdo_structure(
        class_a_notional=15_000_000,
        class_a_coupon=CLASS_A_COUPON,
        class_b_notional=b_not,
        class_b_coupon=CLASS_B_COUPON,
        bond_coupon_rate=0.08,
        bond_valuation_mode="par",
    )
    opt_rows.append(
        {
            "Class B Notional ($MM)": b_mm,
            "Residual Notional ($MM)": res_base["E_Notional"] / 1e6,
            "CDO Default Freq (%)": res_base["Def_Prob_Any"] * 100,
            "Val_A ($MM)": res_base["Val_A"] / 1e6,
            "Val_B ($MM)": res_base["Val_B"] / 1e6,
            "Class B Premium Val_B - B ($MM)": (res_base["Val_B"] - b_not) / 1e6,
            "Residual Lintner Val_E ($MM)": res_base["Val_E"] / 1e6,
            "Residual Value / Notional (%)": (res_base["Val_E"] / res_base["E_Notional"]) * 100,
            "Expected Residual Val in Non-Default ($MM)": (
                res_base["Val_E"] * (1.0 - res_base["Def_Prob_Any"]) / 1e6
            ),
            "ParCase Val_E ($MM)": res_par["Val_E"] / 1e6,
            "ParCase Val_E / Notional (%)": (res_par["Val_E"] / res_par["E_Notional"]) * 100,
            "ParCase Class B Premium ($MM)": (res_par["Val_B"] - b_not) / 1e6,
        }
    )

opt_df = pd.DataFrame(opt_rows)
opt_df.to_csv("sensitivity/lintner_optimization_results.csv", index=False)

print("\n" + "=" * 100)
print("PART II - STEP 6 (BONUS): STRUCTURE OPTIMIZATION HOLDING CLASS A PRINCIPAL AT $15 MM")
print("=" * 100)
print(
    opt_df[opt_df["Class B Notional ($MM)"].isin([0, 10, 20, 28, 30, 35, 40, 48, 50, 60, 66, 70, 80])]
    .round(4)
    .to_string(index=False)
)

# Identify key optimal structures across standard structured-finance criteria
zero_def_df = opt_df[opt_df["CDO Default Freq (%)"] == 0.0]
max_zero_def_row = zero_def_df.iloc[-1]
max_b_premium_row = opt_df.loc[opt_df["Class B Premium Val_B - B ($MM)"].idxmax()]
par_feasible_df = opt_df[opt_df["Class B Premium Val_B - B ($MM)"] >= 0.0]
max_par_leverage_row = par_feasible_df.iloc[-1]
max_raw_residual_row = opt_df.loc[opt_df["Residual Lintner Val_E ($MM)"].idxmax()]

print("\nSummary of Optimal Tranche B Sizing (Holding Class A = $15.00 MM):")
print("------------------------------------------------------------------")
print(
    f"1. Max Debt Structure with Zero Defaults (Default Indicator = 0%): "
    f"Class B = ${max_zero_def_row['Class B Notional ($MM)']:.0f} MM, "
    f"Residual Notional = ${max_zero_def_row['Residual Notional ($MM)']:.0f} MM, "
    f"Residual Value = ${max_zero_def_row['Residual Lintner Val_E ($MM)']:.4f} MM "
    f"(Value/Notional = {max_zero_def_row['Residual Value / Notional (%)']:.2f}%)"
)
print(
    f"2. Max Tranche B Value Creation (Max [Val_B - B_Notional] before default erosion): "
    f"Class B = ${max_b_premium_row['Class B Notional ($MM)']:.0f} MM, "
    f"Class B Premium = +${max_b_premium_row['Class B Premium Val_B - B ($MM)']:.4f} MM, "
    f"Default Rate = {max_b_premium_row['CDO Default Freq (%)']:.2f}%, "
    f"Residual Value = ${max_b_premium_row['Residual Lintner Val_E ($MM)']:.4f} MM"
)
print(
    f"3. Max Par-Feasible Leverage (Largest Class B where Val_B >= Par): "
    f"Class B = ${max_par_leverage_row['Class B Notional ($MM)']:.0f} MM, "
    f"Residual Notional = ${max_par_leverage_row['Residual Notional ($MM)']:.0f} MM, "
    f"Default Rate = {max_par_leverage_row['CDO Default Freq (%)']:.2f}%, "
    f"Residual Value = ${max_par_leverage_row['Residual Lintner Val_E ($MM)']:.4f} MM"
)
print(
    f"4. Max Unconstrained Dollar Residual Value (Val_E): "
    f"Class B = ${max_raw_residual_row['Class B Notional ($MM)']:.0f} MM, "
    f"Residual Notional = ${max_raw_residual_row['Residual Notional ($MM)']:.0f} MM, "
    f"Residual Value = ${max_raw_residual_row['Residual Lintner Val_E ($MM)']:.4f} MM "
    f"(Value/Notional = {max_raw_residual_row['Residual Value / Notional (%)']:.2f}%)"
)

# Plot Optimization Curves
fig, ax1 = plt.subplots(figsize=(10, 6))
ax1.plot(
    opt_df["Class B Notional ($MM)"],
    opt_df["Residual Lintner Val_E ($MM)"],
    label="Residual Lintner Value ($MM)",
    linewidth=2,
)
ax1.plot(
    opt_df["Class B Notional ($MM)"],
    opt_df["Class B Premium Val_B - B ($MM)"] * 10,
    label="10x Class B Market Premium [Val_B - B] ($MM)",
    linestyle="--",
    linewidth=2,
)
ax1.set_xlabel("Class B Principal ($MM) [Holding Class A = $15 MM]")
ax1.set_ylabel("Value ($MM)")
ax1.grid(True, alpha=0.3)

ax2 = ax1.twinx()
ax2.plot(
    opt_df["Class B Notional ($MM)"],
    opt_df["CDO Default Freq (%)"],
    color="crimson",
    linestyle=":",
    linewidth=2,
    label="CDO Default Indicator Freq (%)",
)
ax2.set_ylabel("CDO Default Probability (%)", color="crimson")

lines_1, labels_1 = ax1.get_legend_handles_labels()
lines_2, labels_2 = ax2.get_legend_handles_labels()
ax1.legend(lines_1 + lines_2, labels_1 + labels_2, loc="upper left")
plt.title("CDO Structure Optimization (Holding Class A = $15 MM)")
plt.tight_layout()
plt.savefig("distributions/lintner_optimization.png", dpi=300, bbox_inches="tight")
plt.close()

if sys.stdin.isatty():
    while True:

        user_input = input(
            "\nEnter a case number (1-1000), or 'q' to quit: "
        )

        if user_input.lower() == "q":
            break

        try:
            case_num = int(user_input)
            view_case(case_num)

        except ValueError:
            print("Please enter a valid case number from 1 to 1000.")
